Run: headless pygame with SDL's dummy video driver; simulated clock (each Clock.tick advances the game by its frame time, no real sleeping); random seed 0; keys injected as events and as key.get_pressed() state; no mouse input.
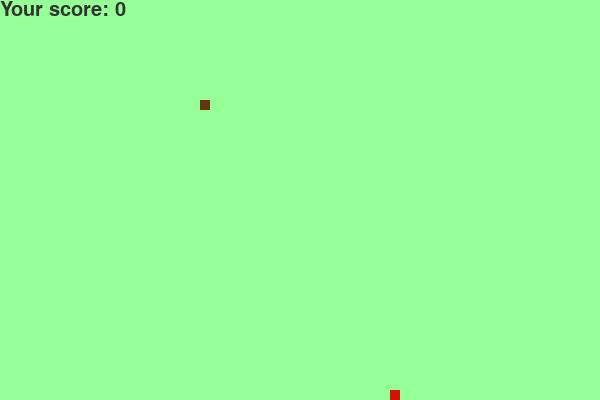
Frame 1 of 4 · flips 1–60 · no input
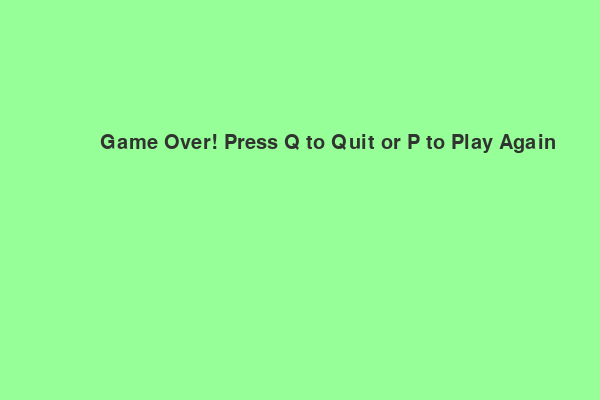
Frame 2 of 4 · flips 61–180 · tapped SPACE, RETURN · held RIGHT (→), D
Frame 3 of 4 · flips 181–300 · held DOWN (↓), S · screen unchanged from frame 2, image omitted
Frame 4 of 4 · flips 301–420 · held LEFT (←), A, UP (↑), W · screen unchanged from frame 3, image omitted

The pygame program that drew these frames:

import pygame
import time
import random
# Initialize pygame modules
pygame.init()

# Create a screen
screen_width=600
screen_height=400
screen=pygame.display.set_mode((screen_width,screen_height))

#Update the screen
pygame.display.update()

pygame.display.set_caption("Welcome to Snake Game")

# Declare colors
snake_color=(101,53,15)
food_color=(210,20,4)
word_color=(49,51,48)
background_color=(150,255,152)

# Declare speed and size of snake 
snake_size=10
snake_speed=15

clock=pygame.time.Clock()

font=pygame.font.SysFont('mistral',30)

# Message to display whether player lost or won
def message(msg,color):
    a = font.render(msg, True, color)
    screen.blit(a, [screen_width/6, screen_height/3])


def snake(snake_size,snake_list):
    for i in snake_list:
        # Create a snake: Using draw.rect(surface,color,[x-coordinate,y-coordinate,length,breadth]]) function
        pygame.draw.rect(screen,snake_color,[i[0],i[1],snake_size,snake_size])

# To display the score on screen
def score(length):
    a = font.render("Your score: {}".format(length-1), True, word_color)
    screen.blit(a, [0,0])


def game():
    game_over=False
    game_close=False
    
    # Position of snake
    #Initial posiiton of snake
    x=200
    y=100
    #Change in position
    x1=0
    y1=0

    # Define a snake
    snake_list=[]
    length=1

    # Add food
    food_x=round(random.randrange(0, screen_width - snake_size) / 10.0) * 10.0
    food_y=round(random.randrange(0, screen_height - snake_size) / 10.0) * 10.0

    while not game_over:
        # To play again
        while game_close==True:
            screen.fill(background_color)
            message("Game Over! Press Q to Quit or P to Play Again",word_color)
            pygame.display.update()

            for i in pygame.event.get():
                # To quit or continue the game
                if i.type==pygame.KEYDOWN:
                    if i.key==pygame.K_q:
                        game_over=True
                        game_close=False
                    if i.key==pygame.K_p:
                        game()
    
        for i in pygame.event.get():
            # To close the screen when we click Quit 
            if i.type==pygame.QUIT:
                game_over=True
            # To move the snake using keys
            if i.type==pygame.KEYDOWN:
                if i.key==pygame.K_LEFT:
                    x1=-snake_size
                    y1=0  
                elif i.key==pygame.K_RIGHT:
                    x1=snake_size
                    y1=0
                elif i.key==pygame.K_UP:
                    x1=0
                    y1=-snake_size
                elif i.key==pygame.K_DOWN:
                    x1=0
                    y1=snake_size

        # If snake hits the boundaries            
        if x<0 or x>=screen_width or y<0 or y>=screen_height:
            game_close=True

        x=x+x1
        y=y+y1

        screen.fill(background_color)
        pygame.draw.rect(screen,food_color,[food_x,food_y,snake_size,snake_size])
        #pygame.draw.rect(screen,green,[x,y,snake_size,snake_size])
        
        snake_head=[]
        snake_head.append(x)
        snake_head.append(y)

        snake_list.append(snake_head)

        if len(snake_list)> length:
            del snake_list[0]


        # If snake's head touch its body
        for i in snake_list[:-1]:
            if i== snake_head:
                game_close=True
        
        snake(snake_size,snake_list)
        score(length)
        pygame.display.update()

        if x==food_x and y==food_y:
            # When snake eats food. Add a new food in different location
            food_x=round(random.randrange(0, screen_width - snake_size) / 10.0) * 10.0
            food_y=round(random.randrange(0, screen_height - snake_size) / 10.0) * 10.0
            #message("Yummy:)",word_color)
            length=length+1

        clock.tick(snake_speed)

    pygame.quit()
    quit()

game()
